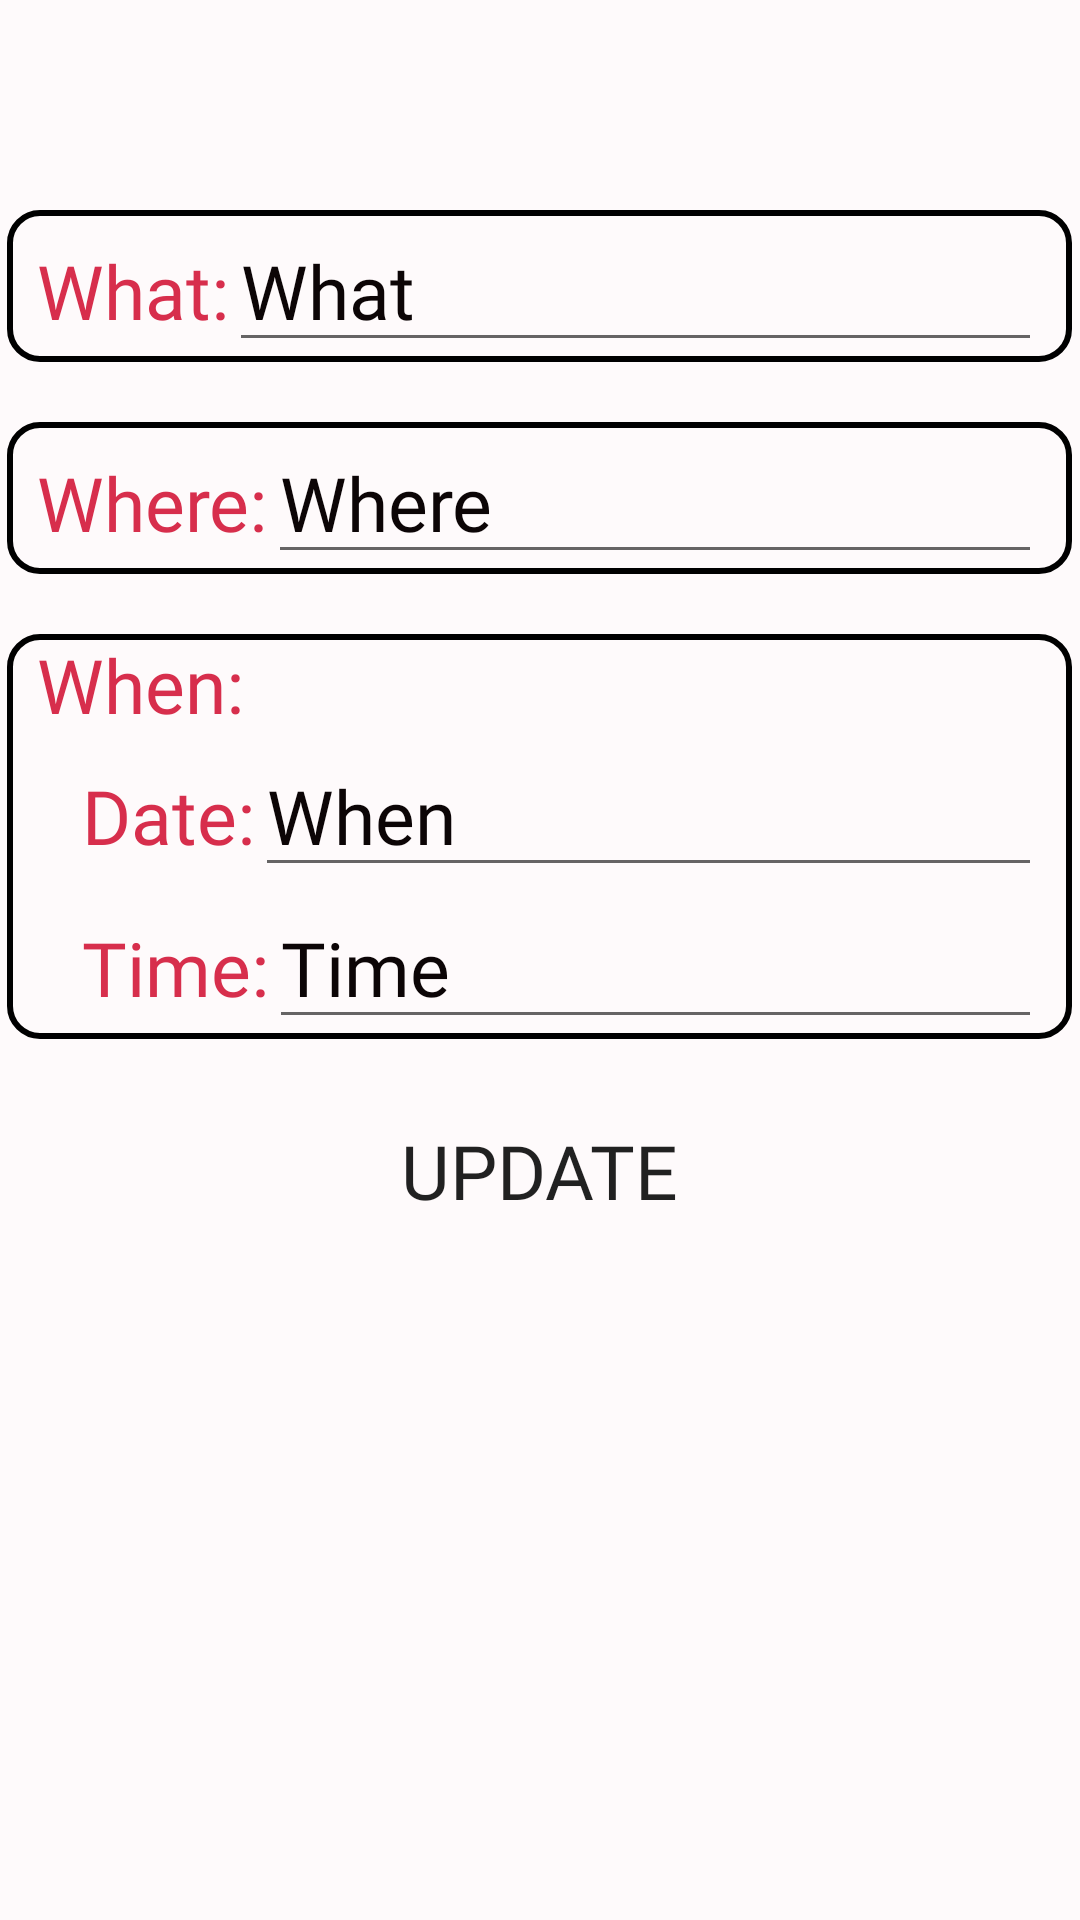

Here is an Android app screen rendered from its layout file. Give the layout XML and the strings, colors and styles it references.
<!-- AndroidManifest.xml: application theme Theme.Capstone -->
<!-- res/layout/activity_calendar_edit2.xml -->
<?xml version="1.0" encoding="utf-8"?>
<androidx.appcompat.widget.LinearLayoutCompat
    xmlns:android="http://schemas.android.com/apk/res/android"
    xmlns:tools="http://schemas.android.com/tools"
    android:layout_width="match_parent"
    android:layout_height="match_parent"
    tools:context=".calendarEditActivity"
    android:orientation="vertical"
    android:background="@color/background">

    <LinearLayout
        android:id="@+id/linearLayout2"
        android:layout_width="355dp"
        android:layout_height="wrap_content"
        android:layout_marginTop="70dp"
        android:background="@drawable/border_black"
        android:orientation="horizontal"
        android:layout_gravity="center_horizontal">

        <TextView
            android:layout_width="wrap_content"
            android:layout_height="wrap_content"
            android:paddingStart="10dp"
            android:text="@string/what"
            android:textColor="@color/primary"
            android:fontFamily="@font/adamina"
            android:textSize="25sp" />

        <EditText
            android:id="@+id/what"
            android:layout_width="match_parent"
            android:layout_height="wrap_content"
            android:fontFamily="@font/adamina"
            android:text="@string/what_"
            android:textColor="@color/text"
            android:textSize="25sp"
            android:layout_marginEnd="10dp"/>

    </LinearLayout>

    <LinearLayout
        android:id="@+id/linearLayout3"
        android:layout_width="355dp"
        android:layout_height="wrap_content"
        android:layout_marginTop="20dp"
        android:orientation="horizontal"
        android:layout_gravity="center_horizontal"
        android:background="@drawable/border_black">

        <TextView
            android:layout_width="wrap_content"
            android:layout_height="wrap_content"
            android:fontFamily="@font/adamina"
            android:text="@string/where"
            android:paddingStart="10dp"
            android:textColor="@color/primary"
            android:textSize="25sp" />

        <EditText
            android:id="@+id/where_1"
            android:layout_width="match_parent"
            android:layout_height="wrap_content"
            android:fontFamily="@font/adamina"
            android:text="@string/where_"
            android:textColor="@color/text"
            android:textSize="25sp"
            android:layout_marginEnd="10dp"/>

    </LinearLayout>

    <LinearLayout
        android:id="@+id/linearLayout4"
        android:layout_width="355dp"
        android:layout_height="wrap_content"
        android:layout_marginTop="20dp"
        android:orientation="vertical"
        android:layout_gravity="center"
        android:background="@drawable/border_black">

        <TextView
            android:layout_width="wrap_content"
            android:layout_height="wrap_content"
            android:fontFamily="@font/adamina"
            android:text="@string/when_"
            android:paddingStart="10dp"
            android:textColor="@color/primary"
            android:textSize="25sp" />

    <LinearLayout
        android:layout_width="match_parent"
        android:layout_height="wrap_content"
        android:layout_marginStart="25dp"
        android:orientation="horizontal">

        <TextView
            android:layout_width="wrap_content"
            android:layout_height="wrap_content"
            android:fontFamily="@font/adamina"
            android:text="@string/date"
            android:textColor="@color/primary"
            android:textSize="25sp" />

        <EditText
            android:id="@+id/when_"
            android:layout_width="match_parent"
            android:layout_height="wrap_content"
            android:fontFamily="@font/adamina"
            android:text="@string/when"
            android:textColor="@color/text"
            android:textSize="25sp"
            android:layout_marginEnd="10dp"/>

    </LinearLayout>

        <LinearLayout
            android:layout_width="match_parent"
            android:layout_height="wrap_content"
            android:layout_marginStart="25dp"
            android:orientation="horizontal">

            <TextView
                android:layout_width="wrap_content"
                android:layout_height="wrap_content"
                android:fontFamily="@font/adamina"
                android:text="@string/time"
                android:textColor="@color/primary"
                android:textSize="25sp" />

            <EditText
                android:id="@+id/time"
                android:layout_width="match_parent"
                android:layout_height="wrap_content"
                android:fontFamily="@font/adamina"
                android:text="@string/time_"
                android:textColor="@color/text"
                android:textSize="25sp"
                android:layout_marginEnd="10dp"/>

        </LinearLayout>

    </LinearLayout>

    <Button
        android:id="@+id/updt"
        android:layout_width="wrap_content"
        android:layout_height="wrap_content"
        android:paddingRight="10dp"
        android:paddingLeft="10dp"
        android:layout_marginTop="20dp"
        android:layout_gravity="center_horizontal"
        android:background="@drawable/button_primary"
        android:fontFamily="@font/adamina"
        android:text="@string/update"
        android:textSize="25sp" />

</androidx.appcompat.widget.LinearLayoutCompat>
<!-- resources referenced by this layout -->
<resources>
  <color name="background">#FEFAFB</color>
  <color name="primary">#D72E4C</color>
  <color name="text">#0C0506</color>
  <!-- drawable border_black (drawable) -->
  <?xml version="1.0" encoding="utf-8"?>
  <shape xmlns:android="http://schemas.android.com/apk/res/android"
      android:shape="rectangle">
      <corners android:radius="10dp" />
      <stroke
          android:width="2dp"
          android:color="@color/black"
          />
      <solid android:color="@android:color/transparent" />
  </shape>
  <string name="date">Date:</string>
  <string name="time">Time:</string>
  <string name="time_">Time</string>
  <string name="update">Update</string>
  <string name="what">What:</string>
  <string name="what_">What</string>
  <string name="when">When</string>
  <string name="when_">When:</string>
  <string name="where">Where:</string>
  <string name="where_">Where</string>
  <style name="Theme.Capstone" parent="Base.Theme.Capstone" />
  <color name="black">#000000</color>
  <style name="Base.Theme.Capstone" parent="Theme.AppCompat.DayNight.NoActionBar">
          <item name="colorPrimary">@color/primary</item>
          <item name="colorSecondary">@color/secondary</item>
          <item name="colorTertiary">@color/tertiary</item>
          <item name="colorAccent">@color/accent</item>
          <item name="backgroundColor">@color/background</item>
      </style>
  <color name="secondary">#F28699</color>
  <color name="tertiary"> #F9CFD3</color>
  <color name="accent">#F84968</color>
</resources>
